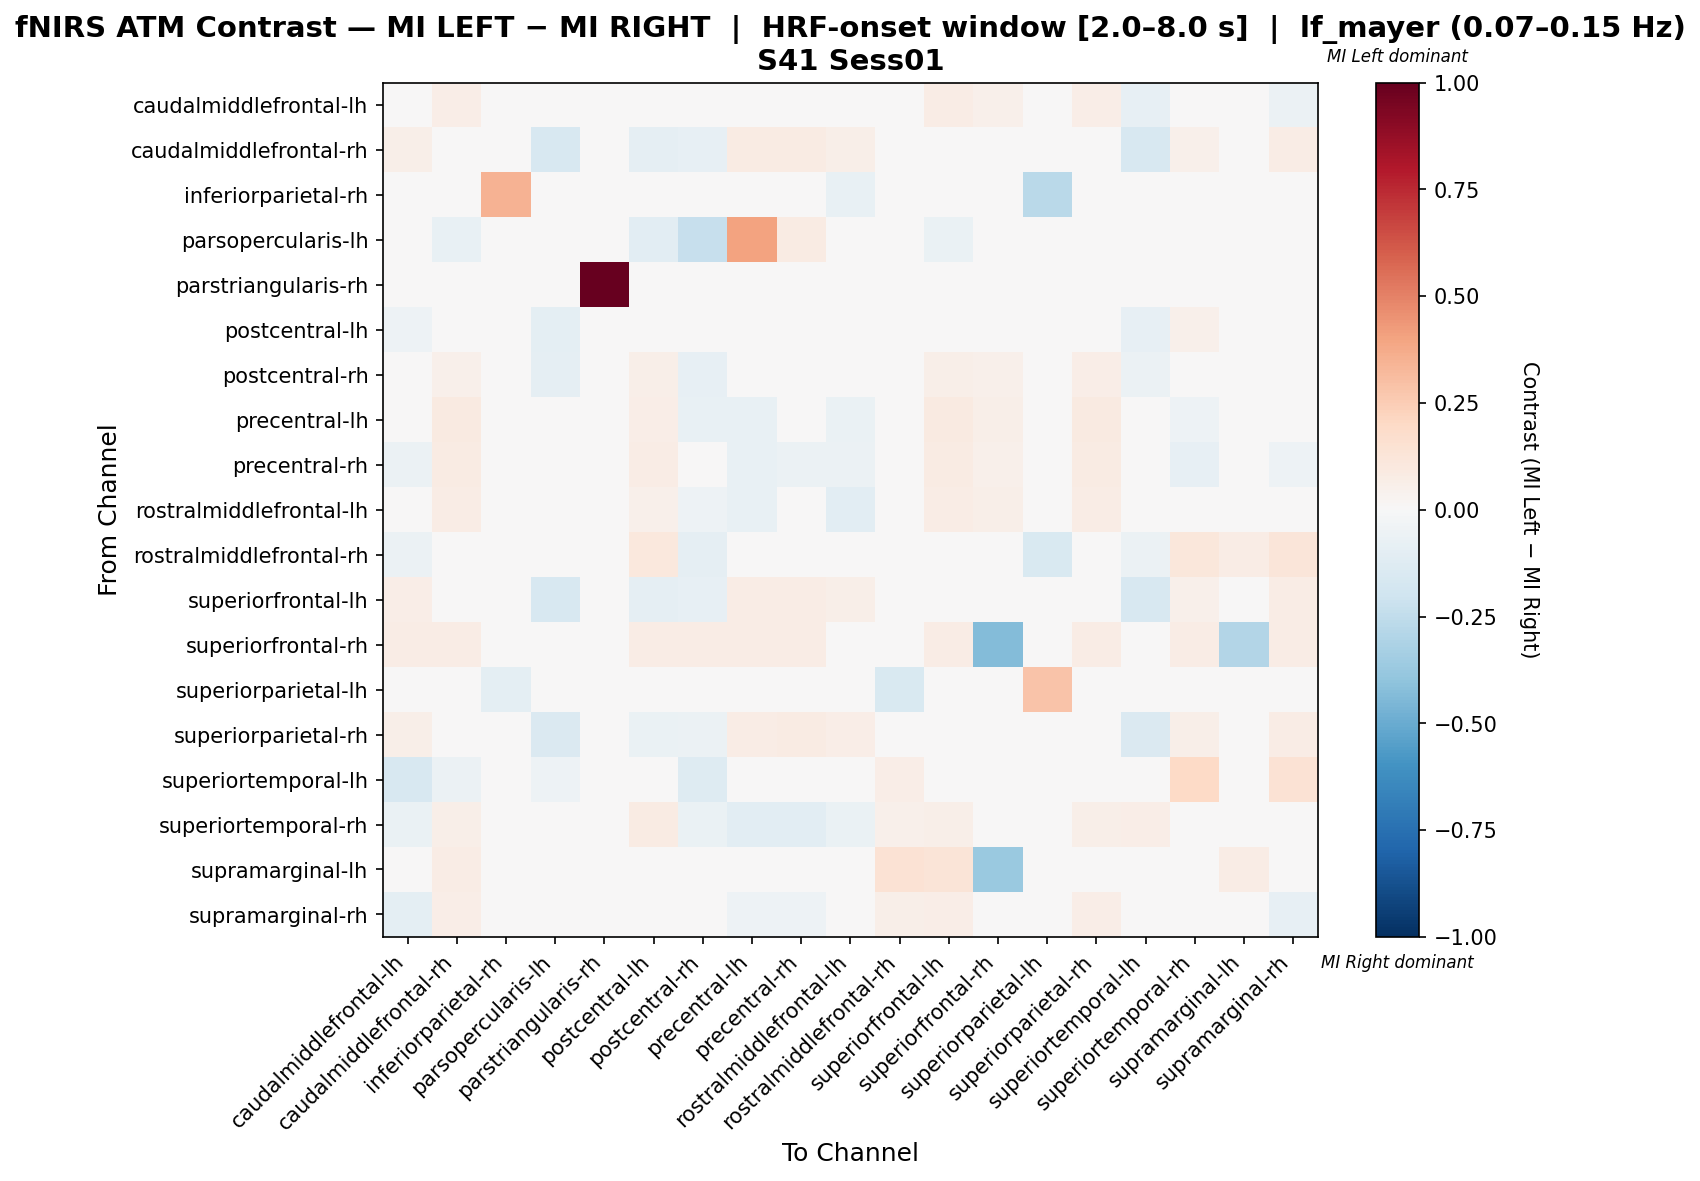

Data behind this chart, as committed beside it:
, caudalmiddlefrontal-lh, caudalmiddlefrontal-rh, inferiorparietal-rh, parsopercularis-lh, parstriangularis-rh, postcentral-lh, postcentral-rh, precentral-lh, precentral-rh, rostralmiddlefrontal-lh, rostralmiddlefrontal-rh, superiorfrontal-lh, superiorfrontal-rh, superiorparietal-lh, superiorparietal-rh, superiortemporal-lh, superiortemporal-rh, supramarginal-lh, supramarginal-rh
caudalmiddlefrontal-lh, -0.00972, 0.06422, 0.0, 0.0, 0.0, 0.0166, -0.04888, -0.03102, -0.01911, 0.0213, -0.02097, 0.07339, 0.05046, 0.0, 0.06422, -0.08333, -0.01638, 0.0, -0.06078
caudalmiddlefrontal-rh, 0.05785, -0.01889, 0.0, -0.1625, 0.0, -0.09229, -0.08402, 0.07851, 0.08264, 0.06198, 0.0, 0.004919, 0.04545, 0.0, 0.04427, -0.1625, 0.05372, 0.01653, 0.07438
inferiorparietal-rh, 0.0, 0.0, 0.3462, 0.0, 0.0, 0.0, 0.0, 0.0, 0.0, -0.07692, 0.0, 0.0, 0.0, -0.2692, 0.0, 0.0, 0.0, 0.0, 0.0
parsopercularis-lh, 0.0, -0.07792, 0.0, 0.04004, 0.0, -0.1039, -0.2338, 0.4037, 0.08333, 0.0, 0.0, -0.06494, 0.0, 0.0, -0.03896, -0.007576, 0.0, 0.0, 0.0
parstriangularis-rh, 0.0, 0.0, 0.0, 0.0, 1.0, 0.0, 0.0, 0.0, 0.0, 0.0, 0.0, 0.0, 0.0, 0.0, 0.0, 0.0, 0.0, 0.0, 0.0
postcentral-lh, -0.05207, 0.0005088, 0.0, -0.1011, 0.0, -0.02892, -0.01425, 0.03044, 0.04176, 0.0229, 0.04151, 0.01174, 0.04151, 0.0, 0.03422, -0.08209, 0.05308, 0.0, 0.0007632
postcentral-rh, -0.02515, 0.05378, 0.0, -0.09359, 0.0, 0.06223, -0.08288, -0.02566, 0.03445, -0.01593, -0.02804, 0.05845, 0.05, 0.0, 0.0678, -0.0562, -0.011, 0.0, 0.01172
precentral-lh, -0.045, 0.08955, 0.0, 0.005521, 0.0, 0.06522, -0.07671, -0.07764, -0.04446, -0.06731, 0.0, 0.08955, 0.05473, 0.0, 0.08955, 0.004975, -0.05145, 0.0, -0.03653
precentral-rh, -0.05735, 0.08451, 0.0, 0.00939, 0.0, 0.07551, -0.007403, -0.07234, -0.05825, -0.06035, 0.0, 0.08451, 0.05164, 0.0, 0.08451, 0.004695, -0.08512, 0.0, -0.05395
rostralmiddlefrontal-lh, 0.01425, 0.07538, -0.02857, 0.0, 0.0, 0.05395, -0.05319, -0.07462, -0.03177, -0.1093, 0.0, 0.07538, 0.05528, 0.0, 0.07538, 0.0, -0.02753, 0.0, -0.02462
rostralmiddlefrontal-rh, -0.06197, 0.0, 0.0, 0.0, 0.0, 0.1038, -0.09231, 0.0, 0.0, 0.0, -0.04499, 0.0, 0.0, -0.1538, 0.0, -0.06197, 0.1132, 0.07547, 0.1226
superiorfrontal-lh, 0.06349, -0.03885, 0.0, -0.1579, 0.0, -0.08647, -0.07853, 0.07143, 0.0754, 0.05952, 0.0, 0.03112, 0.04365, 0.0, 0.02423, -0.1579, 0.05159, 0.02778, 0.07143
superiorfrontal-rh, 0.0719, 0.0719, 0.0, 0.0, 0.0, 0.0719, 0.0719, 0.0719, 0.0719, 0.03964, 0.0, 0.0719, -0.436, 0.0, 0.0719, -0.03226, 0.0719, -0.2903, 0.0719
superiorparietal-lh, 0.0, 0.0, -0.1, 0.0, 0.0, 0.0, 0.0, 0.0, -0.01667, 0.0, -0.15, 0.0, 0.0, 0.2833, 0.0, 0.0, -0.01667, 0.0, 0.0
superiorparietal-rh, 0.06061, -0.03127, 0.0, -0.1481, 0.0, -0.07023, -0.06157, 0.07792, 0.08225, 0.06494, 0.0, -0.03559, 0.04762, 0.0, 0.02742, -0.1481, 0.05628, 0.0, 0.07792
superiortemporal-lh, -0.1584, -0.05941, 0.0, -0.05289, 0.0, 0.03583, -0.1287, 0.02632, 0.01316, 0.0, 0.0654, -0.0495, -0.009901, 0.0, -0.0297, 0.01576, 0.1974, -0.009901, 0.1446
superiortemporal-rh, -0.06826, 0.05804, 0.0, 0.0, 0.0, 0.08295, -0.06293, -0.1033, -0.1033, -0.0674, 0.05357, 0.05804, 0.04018, 0.0, 0.05804, 0.0625, 0.02535, 0.0, -0.03355
supramarginal-lh, 0.0, 0.07143, 0.0, 0.0, 0.0, 0.0, 0.0, 0.0, 0.0, 0.0, 0.1429, 0.125, -0.375, 0.0, 0.0, -0.04167, 0.0, 0.07738, 0.0
supramarginal-rh, -0.09843, 0.06667, 0.0, 0.0, 0.0, 0.0498, -0.02941, -0.05333, -0.05333, -0.04784, 0.0549, 0.06667, 0.04314, 0.0, 0.06667, 0.02824, -0.008627, 0.0, -0.0851
